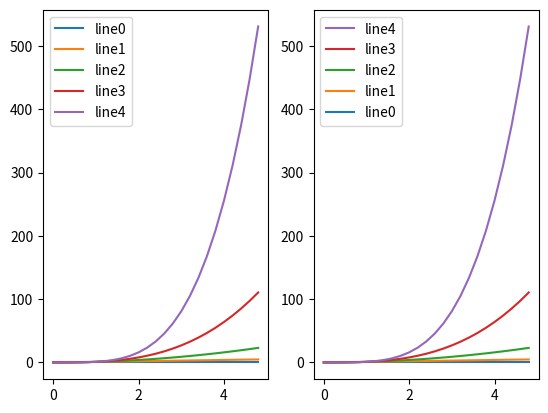

This chart was generated by the following Python code:
import numpy as np
import matplotlib.pyplot as plt

t = np.arange(0., 5., 0.2)
fig, axes = plt.subplots(1,2)
for i in range(0,5):
    axes[0].plot(t,t**i,label='line'+str(i))
    axes[1].plot(t,t**i,label='line'+str(i))

axes[0].legend()
handles, labels = axes[1].get_legend_handles_labels()
axes[1].legend(handles[::-1], labels[::-1])

plt.show()

